Run: headless pygame with SDL's dummy video driver; simulated clock (each Clock.tick advances the game by its frame time, no real sleeping); random seed 0; keys injected as events and as key.get_pressed() state; no mouse input.
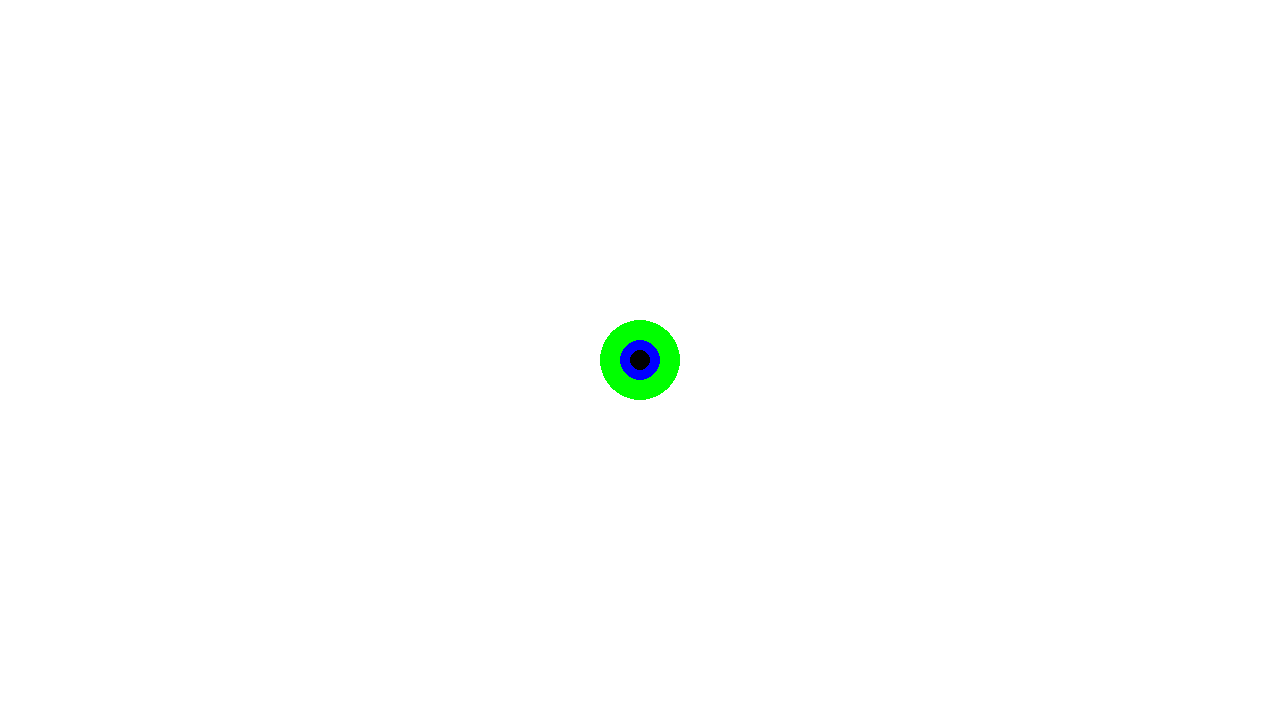
Frame 1 of 4 · flips 1–60 · no input
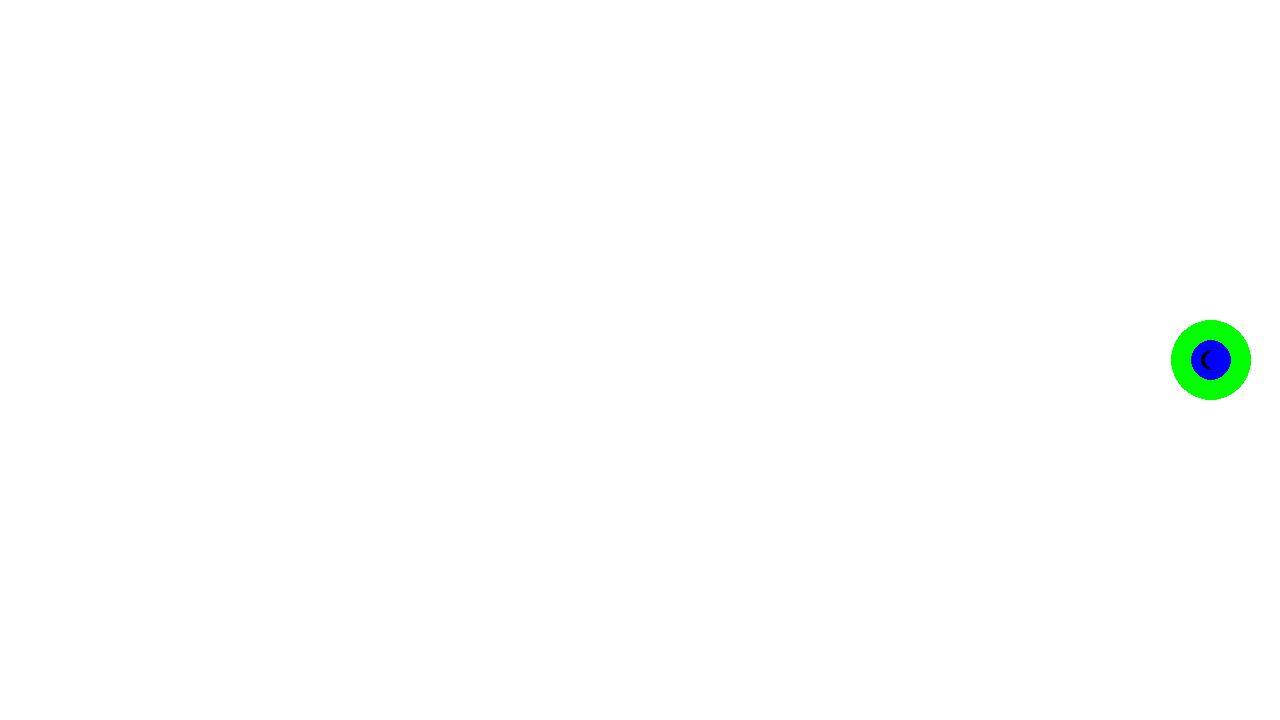
Frame 2 of 4 · flips 61–180 · tapped SPACE, RETURN · held RIGHT (→), D
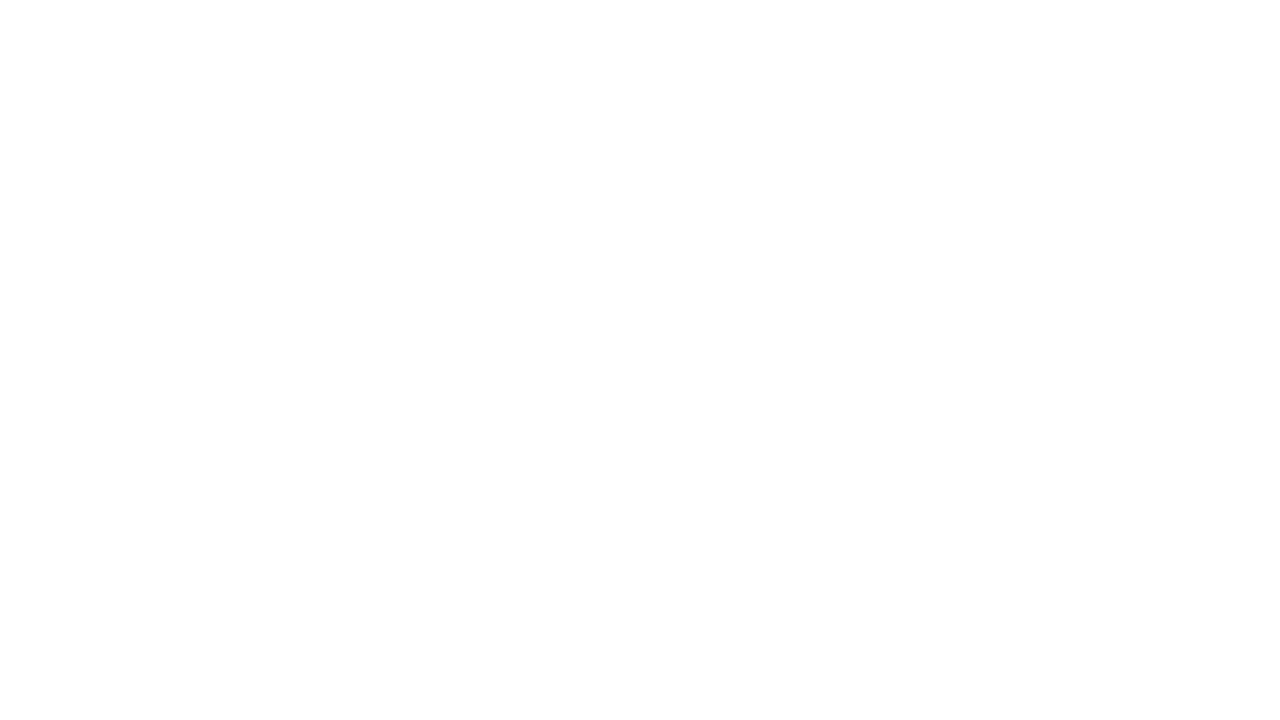
Frame 3 of 4 · flips 181–300 · held DOWN (↓), S
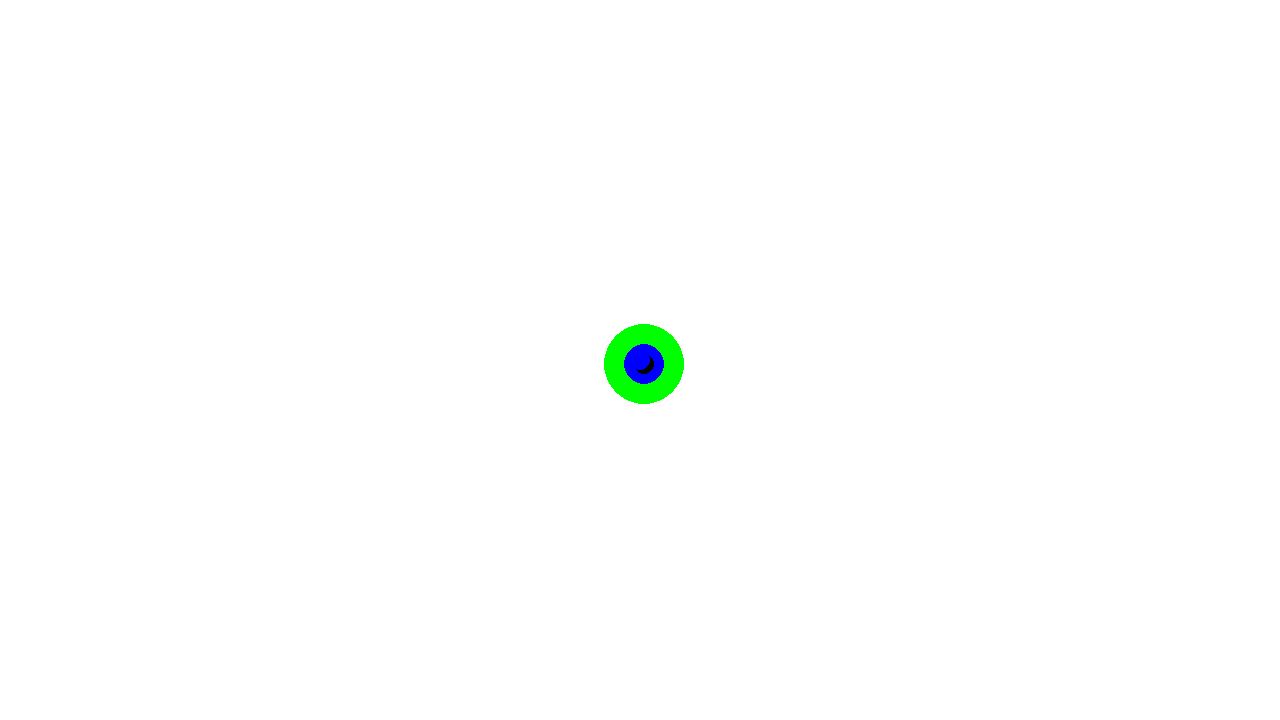
Frame 4 of 4 · flips 301–420 · held LEFT (←), A, UP (↑), W

The pygame program that drew these frames:

import pygame

pygame.init()
screen = pygame.display.set_mode((1280, 720))
clock = pygame.time.Clock()
running = True
dt = 0

player_pos = pygame.Vector2(screen.get_width() / 2, screen.get_height() / 2)

while running:
    for event in pygame.event.get():
        if event.type == pygame.QUIT:
            running = False

    screen.fill("white")

    pygame.draw.circle(screen, "green", player_pos, 40)
    pygame.draw.circle(screen, "blue", player_pos, 20)
    pygame.draw.circle(screen, "black", player_pos, 10)

    keys = pygame.key.get_pressed()
    if keys[pygame.K_w]:
        player_pos.y -= 300 * dt
    if keys[pygame.K_s]:
        player_pos.y += 300 * dt
    if keys[pygame.K_a]:
        player_pos.x -= 300 * dt
    if keys[pygame.K_d]:
        player_pos.x += 300 * dt
    if keys[pygame.K_UP]:
        pygame.draw.circle(screen, "blue", player_pos, 10)
    if keys[pygame.K_DOWN]:
        pygame.draw.circle(screen, "blue", player_pos, 10)
    if keys[pygame.K_LEFT]:
        pygame.draw.circle(screen, "blue", player_pos, 10)
    if keys[pygame.K_RIGHT]:
        pygame.draw.circle(screen, "blue", player_pos, 10)

    pygame.display.flip()

    dt = clock.tick(60) / 1000

pygame.quit()
